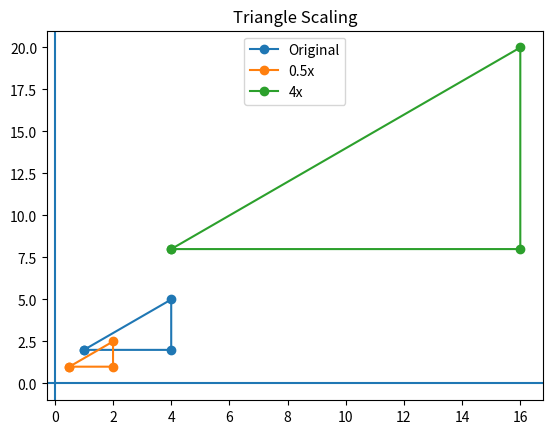

Python code for this plot:
import numpy as np
import matplotlib.pyplot as plt

points = np.array([[1,2], [4,2], [4,5], [1,2]])

# Scaling 0.5
p1 = points * 0.5

# Scaling 4
p2 = points * 4

# Plot
plt.plot(points[:,0], points[:,1], label="Original", marker='o')
plt.plot(p1[:,0], p1[:,1], label="0.5x", marker='o')
plt.plot(p2[:,0], p2[:,1], label="4x", marker='o')

plt.legend()
plt.title("Triangle Scaling")
plt.axhline(0)
plt.axvline(0)

plt.show()
